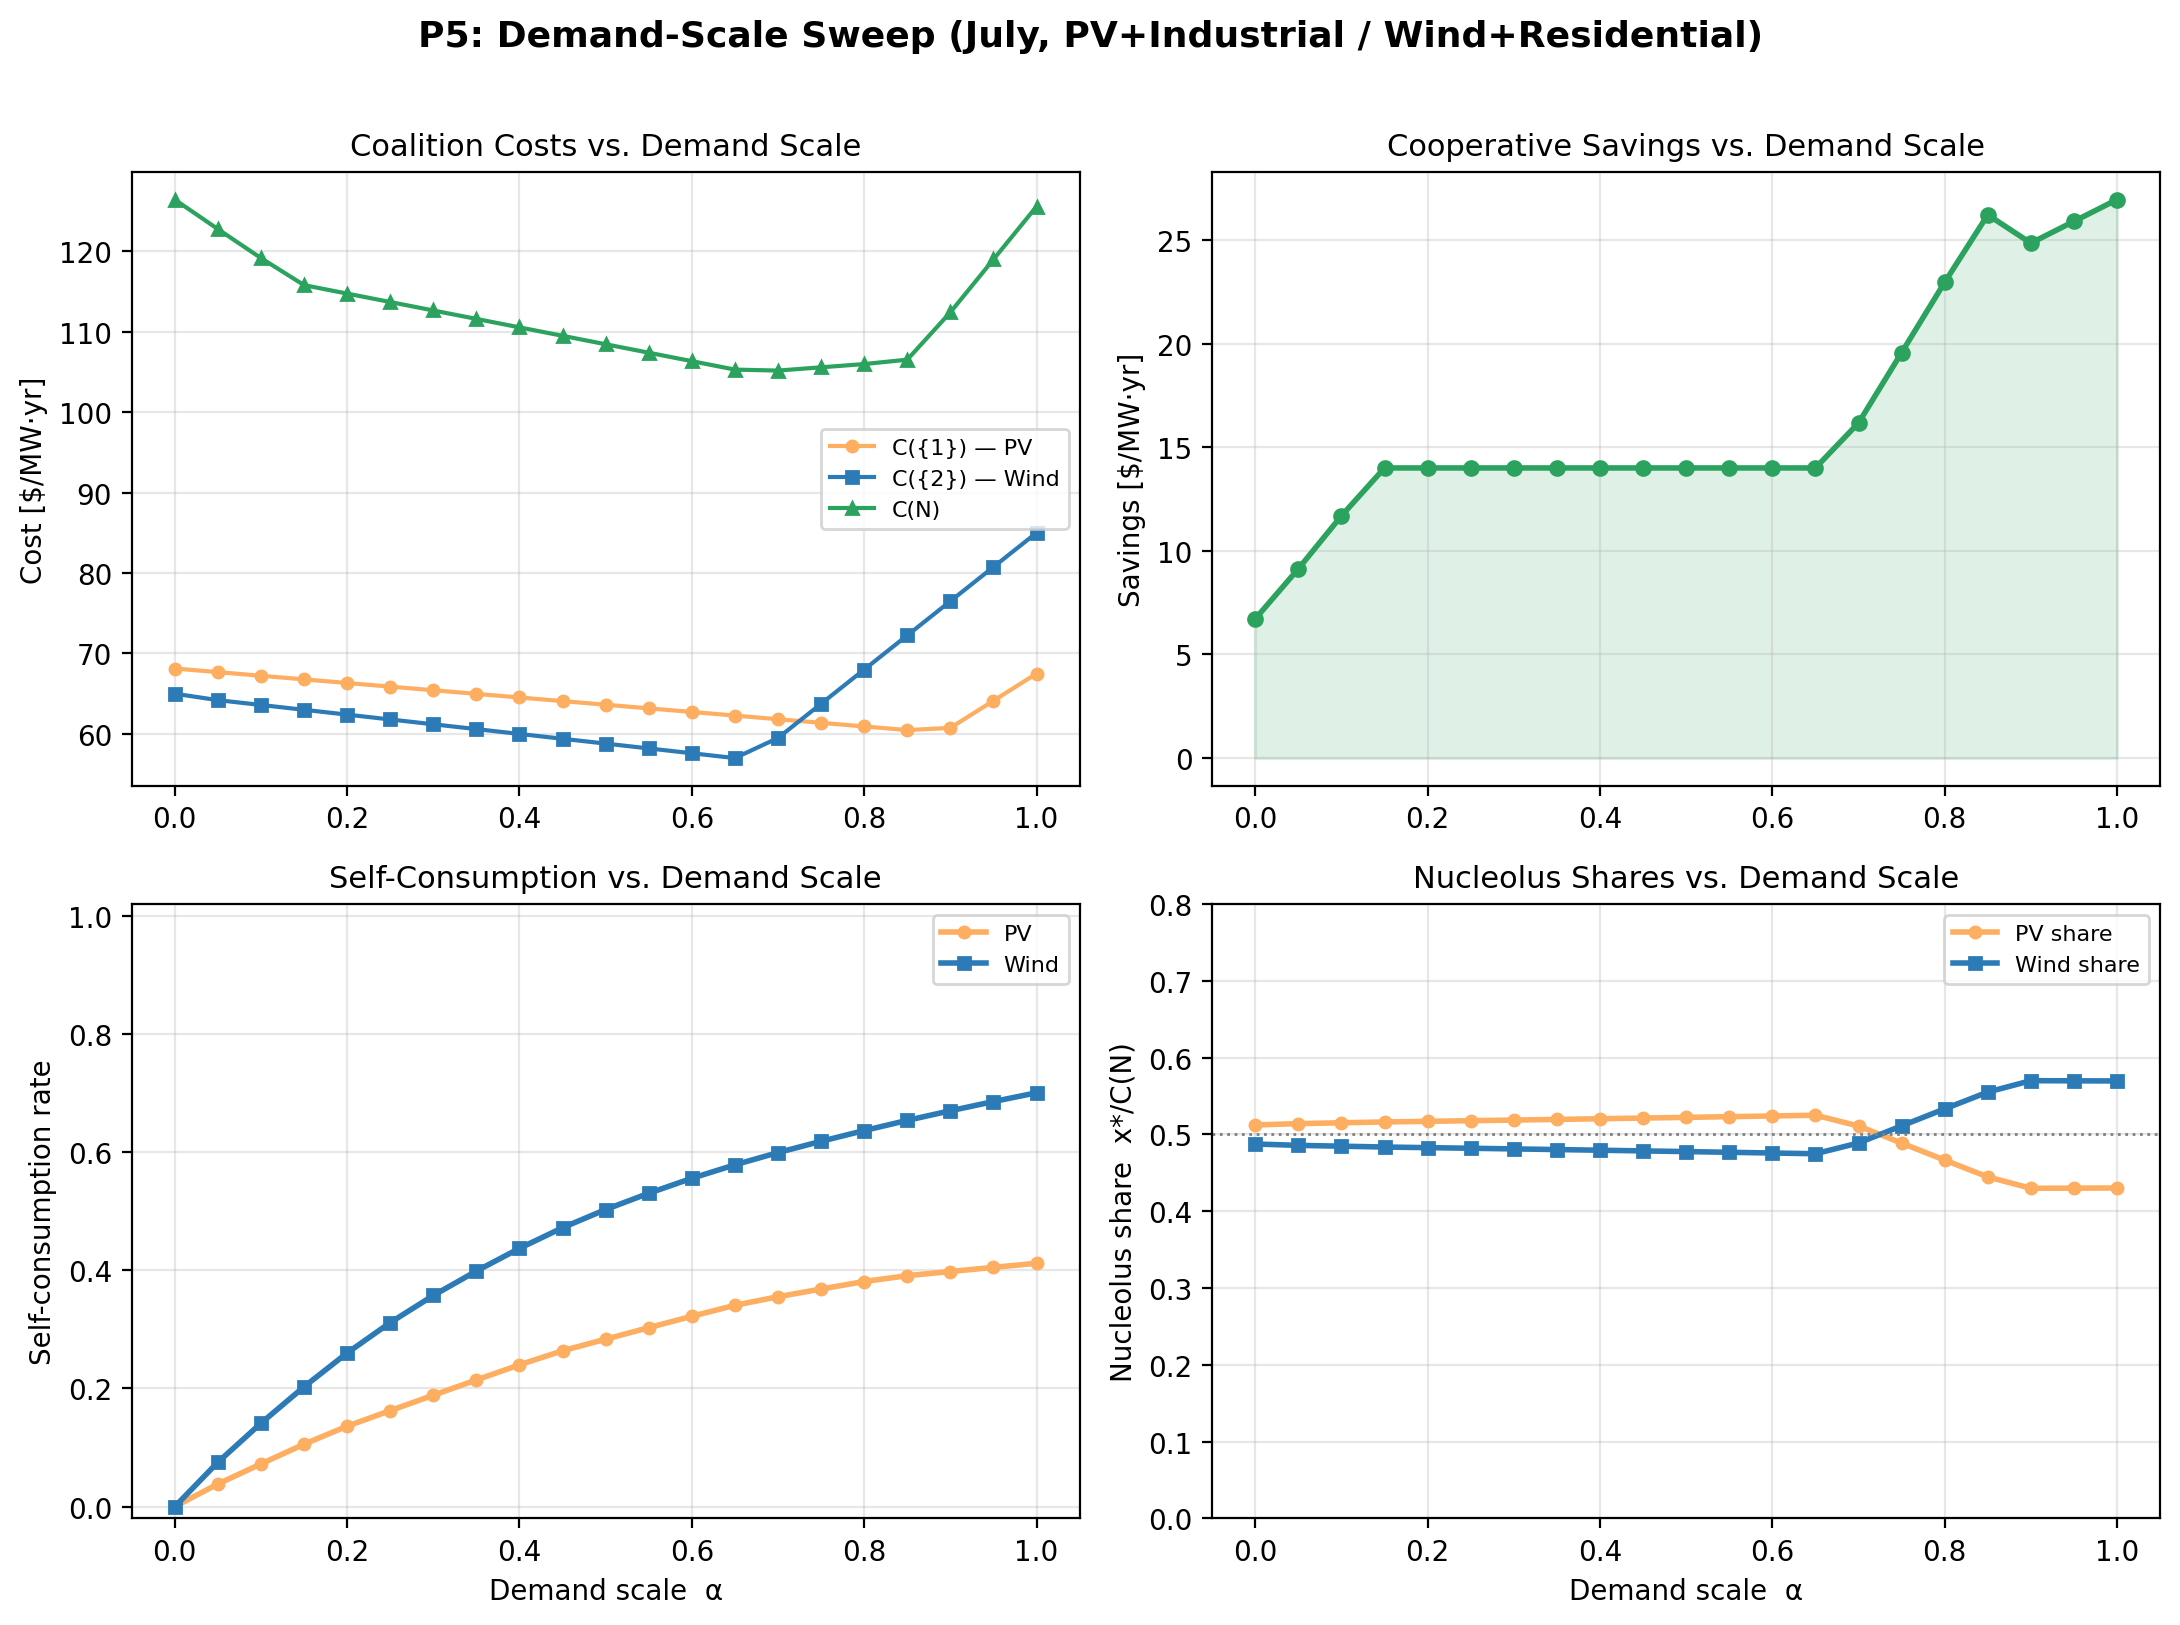

The table this chart was drawn from, first rows:
month, T, demand_1, demand_2, demand_scale, sc_1, sc_2, C1, C2, C12, savings, share_1, share_2, eps
7, 720, industrial, residential, 0.0, 0.0, 0.0, 68.13, 65.0, 126.4, 6.72, 0.5124, 0.4876, 3.36
7, 720, industrial, residential, 0.05, 0.03832, 0.07511, 67.68, 64.2, 122.7, 9.135, 0.5142, 0.4858, 4.568
7, 720, industrial, residential, 0.1, 0.07232, 0.1412, 67.23, 63.6, 119.1, 11.69, 0.5152, 0.4848, 5.845
7, 720, industrial, residential, 0.15, 0.1057, 0.2029, 66.78, 63.0, 115.8, 14.0, 0.5163, 0.4837, 7.0
7, 720, industrial, residential, 0.2, 0.1362, 0.2601, 66.33, 62.4, 114.7, 14, 0.5171, 0.4829, 7.0
7, 720, industrial, residential, 0.25, 0.1625, 0.3115, 65.88, 61.8, 113.7, 14.0, 0.5179, 0.4821, 7.0
7, 720, industrial, residential, 0.3, 0.1886, 0.3574, 65.43, 61.2, 112.6, 14, 0.5188, 0.4812, 7.0
7, 720, industrial, residential, 0.35, 0.2145, 0.3988, 64.98, 60.6, 111.6, 14, 0.5196, 0.4804, 7
7, 720, industrial, residential, 0.4, 0.2401, 0.4372, 64.53, 60.0, 110.5, 14.0, 0.5205, 0.4795, 7.0
7, 720, industrial, residential, 0.45, 0.2639, 0.4722, 64.08, 59.4, 109.5, 14.0, 0.5214, 0.4786, 7.0
7, 720, industrial, residential, 0.5, 0.2835, 0.503, 63.63, 58.8, 108.4, 14, 0.5223, 0.4777, 7
7, 720, industrial, residential, 0.55, 0.303, 0.5305, 63.18, 58.2, 107.4, 14, 0.5232, 0.4768, 7
7, 720, industrial, residential, 0.6, 0.3223, 0.5559, 62.73, 57.6, 106.3, 14, 0.5241, 0.4759, 7
7, 720, industrial, residential, 0.65, 0.3408, 0.5786, 62.28, 57, 105.3, 14, 0.5251, 0.4749, 7
7, 720, industrial, residential, 0.7, 0.3554, 0.5994, 61.83, 59.5, 105.2, 16.17, 0.5111, 0.4889, 8.085
7, 720, industrial, residential, 0.75, 0.3683, 0.6185, 61.38, 63.75, 105.6, 19.56, 0.4888, 0.5112, 9.782
7, 720, industrial, residential, 0.8, 0.3811, 0.6366, 60.93, 68.0, 106, 22.96, 0.4666, 0.5334, 11.48
7, 720, industrial, residential, 0.85, 0.391, 0.6539, 60.48, 72.25, 106.5, 26.21, 0.4447, 0.5553, 13.11
7, 720, industrial, residential, 0.9, 0.398, 0.6702, 60.75, 76.5, 112.4, 24.85, 0.4299, 0.5701, 12.43
7, 720, industrial, residential, 0.95, 0.405, 0.6857, 64.12, 80.75, 119, 25.9, 0.4301, 0.5699, 12.95
7, 720, industrial, residential, 1.0, 0.412, 0.7006, 67.5, 85.0, 125.6, 26.95, 0.4303, 0.5697, 13.47
